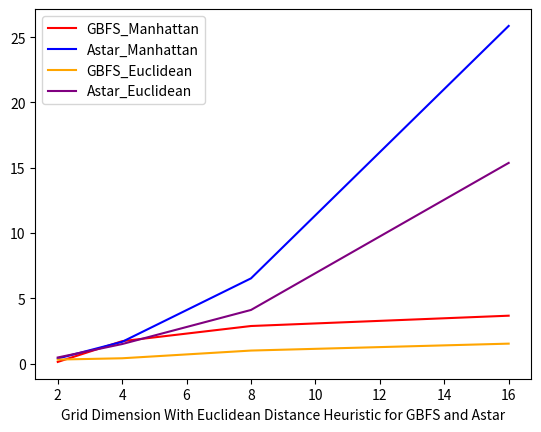

Source code (Python):
#!/usr/bin/env python
import matplotlib.pyplot as plt

gbfs_md = [0.13, 1.72, 2.88, 3.67]
astar_md = [0.39, 1.67, 6.53, 25.86]
gbfs = [0.31, 0.41, 1.00, 1.53]
astar = [0.47, 1.50, 4.11, 15.37]
plt.xlabel("Grid Dimension With Euclidean Distance Heuristic for GBFS and Astar")
plt.plot([2,4,8,16], gbfs_md, color='red', label='GBFS_Manhattan')
plt.plot([2,4,8,16], astar_md, color='blue', label='Astar_Manhattan')
plt.plot([2,4,8,16], gbfs, color='orange', label='GBFS_Euclidean')
plt.plot([2,4,8,16], astar, color='purple', label='Astar_Euclidean')
plt.legend(loc = 'upper left')
plt.show()
